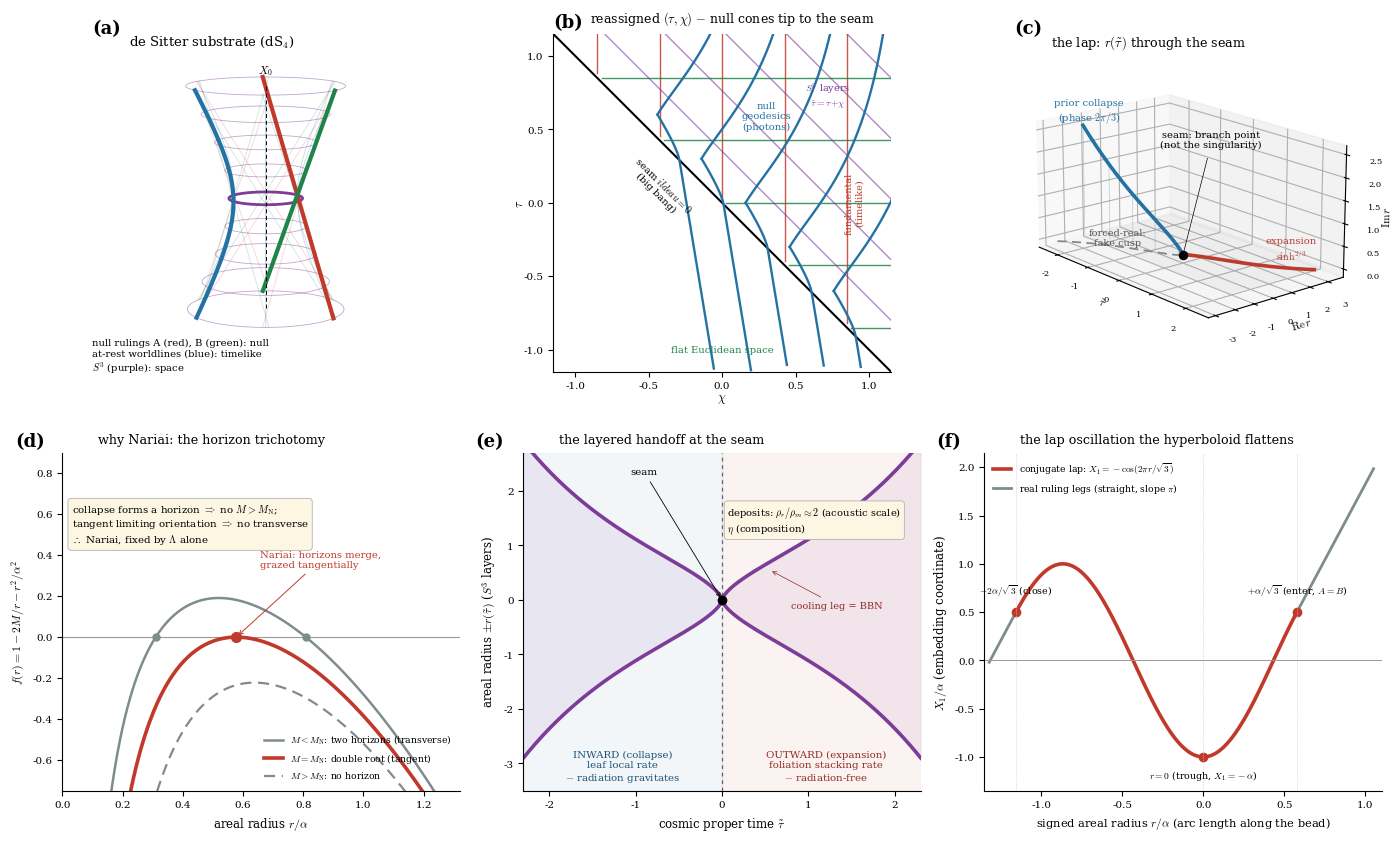

Here is the Python script that generated this plot:
"""P7 grand synthesis figure (fig:dS_SdS) - 2x3 plate, ALL physical curves rendered analytically.
Colour key (figure-wide): RED fundamental/timelike | GREEN flat synchronous space |
                          BLUE null/photon | PURPLE S^3 layers | grey neutral.
(a) dS4 hyperboloid  (b) reassigned (tau,chi) with analytic null geodesics  (c) the lap r(tau~)
(d) why Nariai       (e) layered handoff (analytic +-r)                      (f) the lap's cos oscillation."""
import numpy as np, matplotlib
matplotlib.use('Agg'); import matplotlib.pyplot as plt
from mpl_toolkits.mplot3d import Axes3D  # noqa
from scipy.integrate import solve_ivp
plt.rcParams.update({'font.family':'serif','font.size':9,'mathtext.fontset':'cm'})
FUND,FLAT,PHOT,SPH,GRY='#c0392b','#1e8449','#2471a3','#7d3c98','#7f8c8d'
fig=plt.figure(figsize=(13.6,8.7))
gs=fig.add_gridspec(2,3,wspace=0.16,hspace=0.24,left=0.02,right=0.99,top=0.93,bottom=0.06)

# ============ (a) dS4 hyperboloid ============
axA=fig.add_subplot(gs[0,0],projection='3d')
zmax=1.9; t=np.linspace(-zmax,zmax,60)
ruling=lambda phi,sg:(np.cos(phi)-sg*t*np.sin(phi),np.sin(phi)+sg*t*np.cos(phi),t)
for zc in np.linspace(-zmax,zmax,9):
    R=np.sqrt(1+zc**2); ph=np.linspace(0,2*np.pi,80); axA.plot(R*np.cos(ph),R*np.sin(ph),zc+0*ph,color=SPH,lw=0.6,alpha=0.45)
ph=np.linspace(0,2*np.pi,120); axA.plot(np.cos(ph),np.sin(ph),0*ph,color=SPH,lw=2.0)
for phi in np.linspace(0,2*np.pi,7)[:-1]:
    x,y,z=ruling(phi,1); axA.plot(x,y,z,color=FUND,lw=0.7,alpha=0.18)
    x,y,z=ruling(phi,-1); axA.plot(x,y,z,color=FLAT,lw=0.7,alpha=0.18)
for phi in np.linspace(0,2*np.pi,7)[:-1]:
    zz=np.linspace(-zmax,zmax,50); RR=np.sqrt(1+zz**2); axA.plot(RR*np.cos(phi),RR*np.sin(phi),zz,color=PHOT,lw=0.7,alpha=0.22)
pa=np.linspace(0,2*np.pi,7)[1]
x,y,z=ruling(pa,1); axA.plot(x,y,z,color=FUND,lw=3.0)
x,y,z=ruling(pa,-1); axA.plot(x,y,z,color=FLAT,lw=3.0)
zz=np.linspace(-zmax,zmax,50); RR=np.sqrt(1+zz**2); pm=np.linspace(0,2*np.pi,7)[4]
axA.plot(RR*np.cos(pm),RR*np.sin(pm),zz,color=PHOT,lw=3.0)
axA.plot([0,0],[0,0],[-zmax,zmax],color='k',lw=0.7,ls=(0,(4,3))); axA.text(0,0,zmax+0.2,r'$X_0$',fontsize=8,ha='center')
axA.view_init(elev=10,azim=-60); axA.set_box_aspect((1,1,1.3)); axA.set_axis_off()
axA.text2D(0.0,1.0,'(a)',transform=axA.transAxes,fontsize=13,fontweight='bold')
axA.text2D(0.11,1.0,'de Sitter substrate (dS$_4$)',transform=axA.transAxes,fontsize=9.5,va='top')
axA.text2D(0.0,0.0,'null rulings A (red), B (green): null\nat-rest worldlines (blue): timelike\n$S^3$ (purple): space',transform=axA.transAxes,fontsize=7.2)

# ============ (b) reassigned (tau,chi) with analytic null geodesics ============
axB=fig.add_subplot(gs[0,1]); X0,X1=-1.15,1.15
def rp(tt):
    s=1.5*np.clip(tt,3e-3,3.0); return np.cosh(s)*np.sinh(s)**(-1/3)
axB.plot([X0,X1],[-X0,-X1],color='k',lw=1.5)
for c in np.linspace(-0.85,0.85,5):
    tt=np.linspace(max(-c+0.03,X0),X1,40); axB.plot([c]*len(tt),tt,color=FUND,lw=1.0,alpha=0.85)
    xx=np.linspace(max(-c+0.03,X0),X1,40); axB.plot(xx,[c]*len(xx),color=FLAT,lw=1.0,alpha=0.85)
for d in np.linspace(0.35,2.0,5): axB.plot([X0,X1],[d-X0,d-X1],color=SPH,lw=1.0,alpha=0.6)
for tau0 in np.linspace(-0.6,0.6,5):
    for sgn in (+1,-1):
        chi0=-tau0+0.16
        sol=solve_ivp(lambda chi,y:[sgn*rp(y[0]+chi)],[chi0,1.2],[tau0],max_step=0.008)
        m=(sol.y[0]<1.18)&(sol.y[0]>X0); axB.plot(sol.t[m],sol.y[0][m],color=PHOT,lw=1.7)
axB.text(-0.42,-0.12,'seam $\tilde\tau{=}0$\n(big bang)',fontsize=7.2,rotation=-45,color='k',ha='center')
axB.text(0.9,0.0,'fundamental\n(timelike)',color=FUND,fontsize=7.0,ha='center',rotation=90,va='center')
axB.text(0.0,-1.02,'flat Euclidean space',color=FLAT,fontsize=7.2,ha='center')
axB.text(0.72,0.66,'$S^3$ layers\n$\\tilde\\tau{=}\\tau{+}\\chi$',color=SPH,fontsize=7.0,ha='center')
axB.text(0.30,0.5,'null\ngeodesics\n(photons)',color=PHOT,fontsize=7.2,ha='center')
axB.set_xlim(X0,X1); axB.set_ylim(X0,X1); axB.set_aspect('equal'); axB.set_xlabel(r'$\chi$',labelpad=1); axB.set_ylabel(r'$\tau$',labelpad=-2); axB.tick_params(labelsize=7.5)
for s in ['top','right']: axB.spines[s].set_visible(False)
axB.text(0.0,1.02,'(b)',transform=axB.transAxes,fontsize=13,fontweight='bold')
axB.text(0.11,1.02,r'reassigned $(\tau,\chi)$ $-$ null cones tip to the seam',transform=axB.transAxes,fontsize=9.0,va='bottom')

# ============ (c) the lap ============
axC=fig.add_subplot(gs[0,2],projection='3d')
s=np.linspace(-2.3,2.3,1000); r=np.sinh(s.astype(complex))**(2/3); Re,Im=r.real,r.imag; ex,co=s>0,s<0
ss,rr=np.meshgrid(np.linspace(-2.3,2.3,2),np.linspace(-1.6,3.4,2)); axC.plot_surface(ss,rr,np.zeros_like(ss),color='0.5',alpha=0.05,linewidth=0)
axC.plot(s[ex],Re[ex],Im[ex],color=FUND,lw=2.6); axC.plot(s[co],Re[co],Im[co],color=PHOT,lw=2.6)
for i in range(0,co.sum(),120):
    idx=np.where(co)[0][i]; axC.plot([s[idx]]*2,[Re[idx]]*2,[0,Im[idx]],color=PHOT,lw=0.5,alpha=0.33)
axC.plot(s[co],-np.abs(r[co]),0*np.abs(r[co]),color=GRY,lw=1.3,ls=(0,(5,3)))
axC.scatter([0],[0],[0],color='k',s=34,zorder=8)
axC.text(1.8,Re[ex][-1]*0.9,0.1,'expansion\n$\\sinh^{2/3}$',color=FUND,fontsize=7.2,ha='center')
axC.text(-2.1,Re[co][0],Im[co][0]+0.15,'prior collapse\n(phase $2\\pi/3$)',color=PHOT,fontsize=7.2,ha='center')
axC.text(-1.3,-1.3,0.0,'forced-real:\nfake cusp',color='#555',fontsize=7.0,ha='center')
axC.text(-0.1,1.7,2.4,'seam: branch point\n(not the singularity)',fontsize=7.2,ha='center',va='center'); axC.plot([0,-0.1],[0,1.5],[0,2.0],color='k',lw=0.5)
axC.set_xlabel(r'$\tilde\tau$',labelpad=-5,fontsize=8); axC.set_ylabel(r'$\mathrm{Re}\,r$',labelpad=-5,fontsize=8); axC.set_zlabel(r'$\mathrm{Im}\,r$',labelpad=-5,fontsize=8)
axC.tick_params(labelsize=6); axC.view_init(elev=17,azim=-40); axC.set_box_aspect((2.3,1.5,1.15))
axC.text2D(0.0,1.0,'(c)',transform=axC.transAxes,fontsize=13,fontweight='bold')
axC.text2D(0.11,1.0,r'the lap: $r(\tilde\tau)$ through the seam',transform=axC.transAxes,fontsize=9.2,va='top')

# ============ (d) why Nariai ============
axD=fig.add_subplot(gs[1,0])
rv=np.linspace(0.06,1.32,600); f=lambda M:1-2*M/rv-rv**2; MN=1/(3*np.sqrt(3))
axD.axhline(0,color='0.6',lw=0.8)
axD.plot(rv,f(0.14),color=GRY,lw=1.8,label=r'$M<M_{\rm N}$: two horizons (transverse)')
axD.plot(rv,f(MN),color=FUND,lw=2.6,label=r'$M=M_{\rm N}$: double root (tangent)')
axD.plot(rv,f(0.26),color=GRY,lw=1.6,ls=(0,(5,3)),label=r'$M>M_{\rm N}$: no horizon')
for rr in sorted([x.real for x in np.roots([-1,0,1,-2*0.14]) if abs(x.imag)<1e-6 and x.real>0]): axD.plot(rr,0,'o',color=GRY,ms=5)
rN=1/np.sqrt(3); axD.plot(rN,0,'o',color=FUND,ms=7,zorder=5)
axD.annotate('Nariai: horizons merge,\ngrazed tangentially',xy=(rN,0),xytext=(rN+0.08,0.34),fontsize=7.2,color=FUND,arrowprops=dict(arrowstyle='->',color=FUND,lw=0.7))
axD.text(0.03,0.66,'collapse forms a horizon $\\Rightarrow$ no $M{>}M_{\\rm N}$;\ntangent limiting orientation $\\Rightarrow$ no transverse\n$\\therefore$ Nariai, fixed by $\\Lambda$ alone',fontsize=7.4,va='top',bbox=dict(boxstyle='round,pad=0.35',fc='#fdf6e3',ec='0.7',lw=0.6))
axD.set_xlabel(r'areal radius $r/\alpha$',fontsize=8.5); axD.set_ylabel(r'$f(r)=1-2M/r-r^2/\alpha^2$',fontsize=8.5)
axD.set_ylim(-0.75,0.9); axD.set_xlim(0,1.32); axD.tick_params(labelsize=7.5); axD.legend(loc='lower right',fontsize=6.7,frameon=False)
for sp in ['top','right']: axD.spines[sp].set_visible(False)
axD.text(-0.12,1.02,'(d)',transform=axD.transAxes,fontsize=13,fontweight='bold'); axD.text(0.09,1.02,r'why Nariai: the horizon trichotomy',transform=axD.transAxes,fontsize=9.2,va='bottom')

# ============ (e) layered handoff (analytic +-r only) ============
axE=fig.add_subplot(gs[1,1])
sd=np.linspace(-2.3,2.3,600); env=np.abs(np.sinh(sd))**(2/3)
axE.axvspan(-2.5,0,color=PHOT,alpha=0.06); axE.axvspan(0,2.5,color=FUND,alpha=0.06)
axE.plot(sd,env,color=SPH,lw=2.6); axE.plot(sd,-env,color=SPH,lw=2.6); axE.fill_between(sd,-env,env,color=SPH,alpha=0.08)
axE.axvline(0,color='0.4',lw=0.9,ls=(0,(3,3))); axE.plot(0,0,'o',color='k',ms=6,zorder=6)
axE.annotate('seam',xy=(0,0),xytext=(-0.9,2.3),fontsize=7.4,ha='center',arrowprops=dict(arrowstyle='->',lw=0.6))
axE.text(-1.15,-2.75,'INWARD (collapse)\nleaf local rate\n$-$ radiation gravitates',color='#1a5276',fontsize=7.4,ha='center',va='top')
axE.text(1.2,-2.75,'OUTWARD (expansion)\nfoliation stacking rate\n$-$ radiation-free',color='#922b21',fontsize=7.4,ha='center',va='top')
axE.text(0.06,1.25,'deposits: $\\rho_r/\\rho_m\\approx2$ (acoustic scale)\n$\\eta$ (composition)',fontsize=7.2,ha='left',bbox=dict(boxstyle='round,pad=0.3',fc='#fdf6e3',ec='0.7',lw=0.6))
axE.annotate('cooling leg = BBN',xy=(0.55,0.55),xytext=(0.8,-0.15),fontsize=7.0,color='#922b21',ha='left',arrowprops=dict(arrowstyle='->',color='#922b21',lw=0.5))
axE.set_xlabel(r'cosmic proper time $\tilde\tau$',fontsize=8.5); axE.set_ylabel(r'areal radius $\pm r(\tilde\tau)$ ($S^3$ layers)',fontsize=8.5)
axE.set_xlim(-2.3,2.3); axE.set_ylim(-3.5,2.7); axE.tick_params(labelsize=7.5)
for sp in ['top','right']: axE.spines[sp].set_visible(False)
axE.text(-0.12,1.02,'(e)',transform=axE.transAxes,fontsize=13,fontweight='bold'); axE.text(0.09,1.02,r'the layered handoff at the seam',transform=axE.transAxes,fontsize=9.2,va='bottom')

# ============ (f) the lap's cos oscillation (analytic) ============
axF=fig.add_subplot(gs[1,2])
rA=1/np.sqrt(3); rB=-2/np.sqrt(3)
rl=np.linspace(rB,rA,400); X1lap=-np.cos(2*np.pi*rl/np.sqrt(3))
axF.plot(rl,X1lap,color=FUND,lw=2.6,label='conjugate lap: $X_1=-\\cos(2\\pi r/\\sqrt{3})$')
rR=np.linspace(rA,1.05,50); axF.plot(rR,0.5+np.pi*(rR-rA),color=GRY,lw=2.0)
rLl=np.linspace(-1.32,rB,50); axF.plot(rLl,0.5+np.pi*(rLl-rB),color=GRY,lw=2.0,label='real ruling legs (straight, slope $\\pi$)')
for rr,lab,dy in [(rA,'$+\\alpha/\\sqrt{3}$ (enter, $A{=}B$)',0.18),(0.0,'$r{=}0$ (trough, $X_1{=}-\\alpha$)',-0.22),(rB,'$-2\\alpha/\\sqrt{3}$ (close)',0.18)]:
    yy=-np.cos(2*np.pi*rr/np.sqrt(3)); axF.plot(rr,yy,'o',color=FUND,ms=6); axF.axvline(rr,color='0.8',lw=0.6,ls=':')
    axF.annotate(lab,xy=(rr,yy),xytext=(rr,yy+dy),fontsize=6.8,ha='center')
axF.axhline(0,color='0.6',lw=0.7)
axF.set_xlabel(r'signed areal radius $r/\alpha$ (arc length along the bead)',fontsize=8.2); axF.set_ylabel(r'$X_1/\alpha$ (embedding coordinate)',fontsize=8.5)
axF.set_xlim(-1.35,1.1); axF.set_ylim(-1.35,2.15); axF.tick_params(labelsize=7.5); axF.legend(loc='upper left',fontsize=6.7,frameon=False)
for sp in ['top','right']: axF.spines[sp].set_visible(False)
axF.text(-0.12,1.02,'(f)',transform=axF.transAxes,fontsize=13,fontweight='bold'); axF.text(0.09,1.02,r'the lap oscillation the hyperboloid flattens',transform=axF.transAxes,fontsize=9.2,va='bottom')

plt.savefig('dS-SdS-synthesis.pdf',bbox_inches='tight'); plt.savefig('dS-SdS-synthesis.png',dpi=145,bbox_inches='tight')
print('wrote analytic 2x3 plate')
